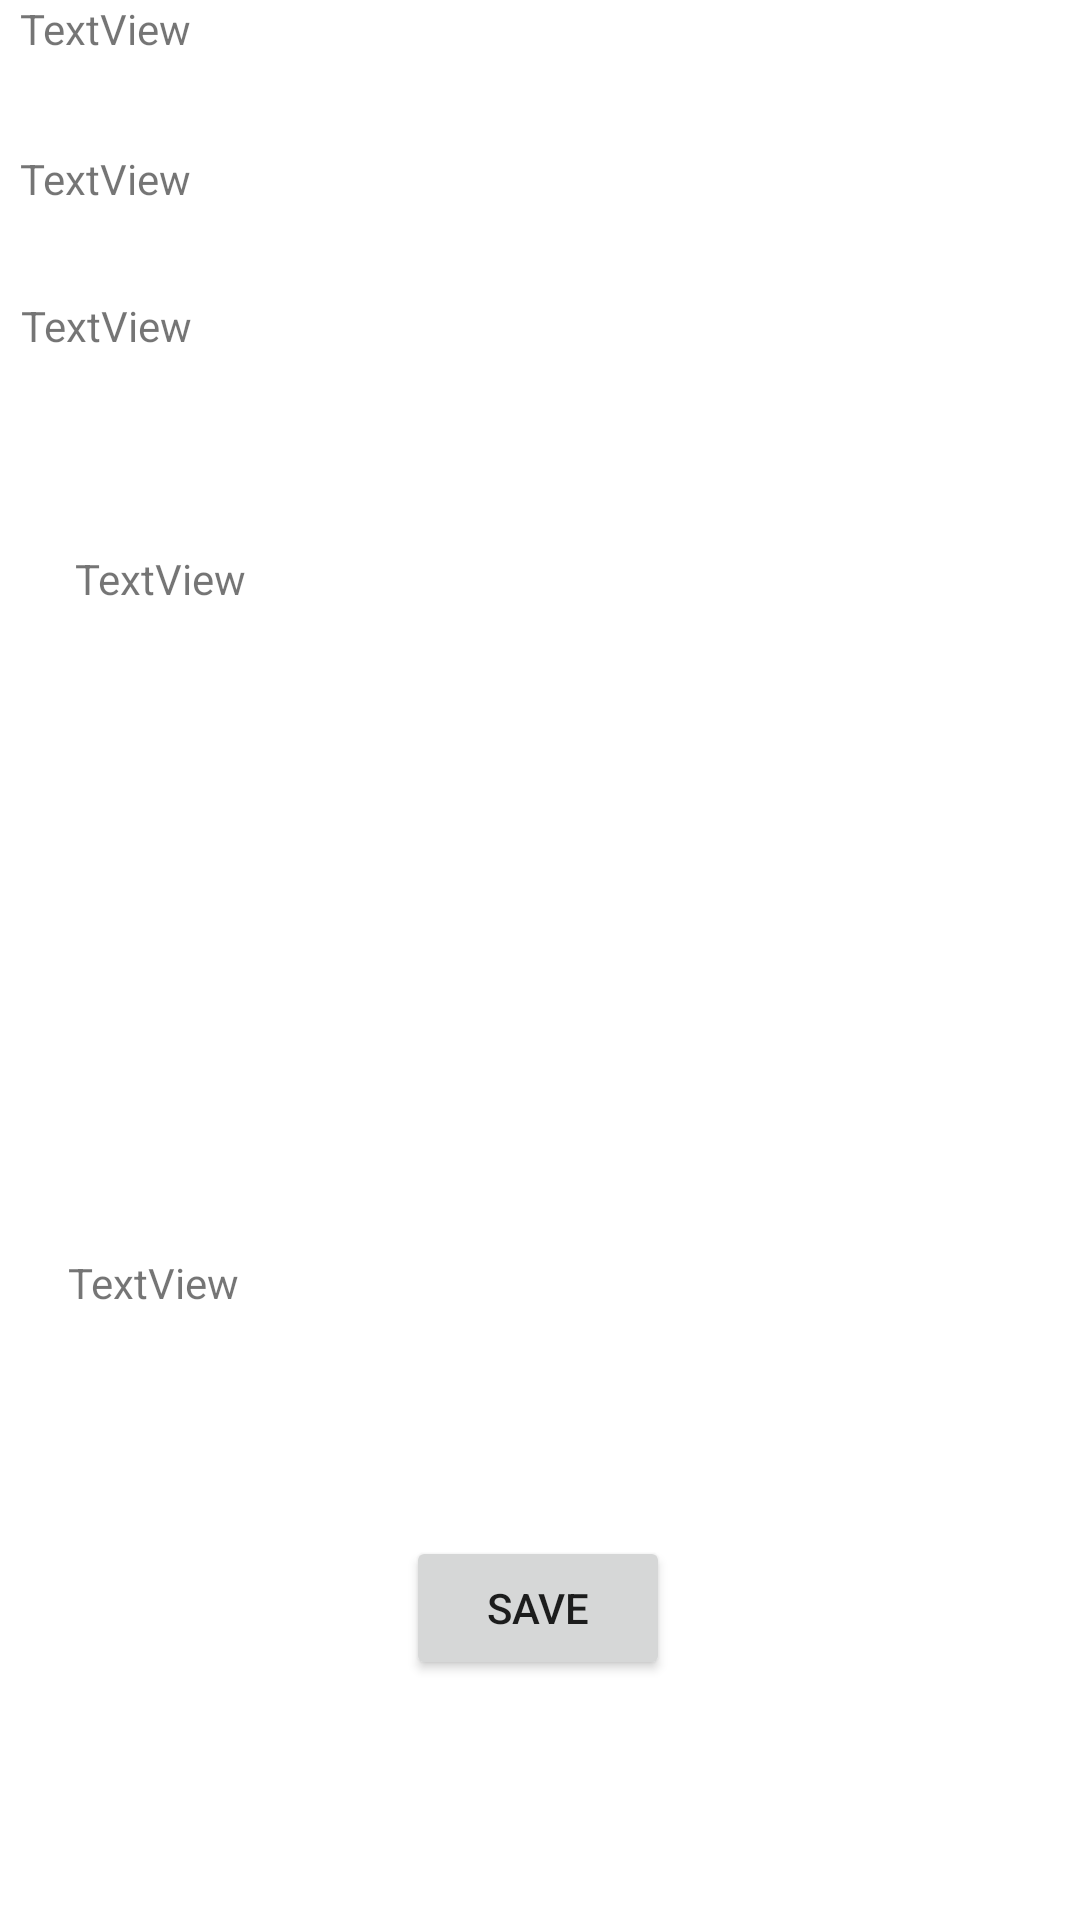

Write the Android layout XML for this screen, with the resource values it uses.
<!-- AndroidManifest.xml: application theme Theme.PetarRandjelovic11221RNrma -->
<!-- res/layout/fragment_detailed_meal.xml -->
<?xml version="1.0" encoding="utf-8"?>
<androidx.constraintlayout.widget.ConstraintLayout xmlns:android="http://schemas.android.com/apk/res/android"
    xmlns:app="http://schemas.android.com/apk/res-auto"
    xmlns:tools="http://schemas.android.com/tools"
    android:layout_width="match_parent"
    android:layout_height="match_parent">

    <TextView
        android:id="@+id/textViewName"
        android:layout_width="135dp"
        android:layout_height="40dp"
        android:layout_marginBottom="32dp"
        android:text="TextView"
        app:layout_constraintBottom_toTopOf="@+id/imageViewMeal"
        app:layout_constraintEnd_toEndOf="parent"
        app:layout_constraintStart_toStartOf="parent"
        app:layout_constraintTop_toTopOf="parent" />

    <ImageView
        android:id="@+id/imageViewMeal"
        android:layout_width="209dp"
        android:layout_height="151dp"
        app:layout_constraintEnd_toEndOf="parent"
        tools:layout_editor_absoluteY="72dp"
        tools:srcCompat="@tools:sample/backgrounds/scenic" />

    <TextView
        android:id="@+id/textViewCategory"
        android:layout_width="126dp"
        android:layout_height="33dp"
        android:layout_marginEnd="12dp"
        android:text="TextView"
        app:layout_constraintEnd_toStartOf="@+id/imageViewMeal"
        app:layout_constraintStart_toStartOf="parent"
        tools:layout_editor_absoluteY="86dp" />

    <TextView
        android:id="@+id/textViewInstructions"
        android:layout_width="307dp"
        android:layout_height="222dp"
        android:layout_marginTop="28dp"
        android:text="TextView"
        app:layout_constraintBottom_toTopOf="@+id/textViewURL"
        app:layout_constraintEnd_toEndOf="parent"
        app:layout_constraintHorizontal_bias="0.471"
        app:layout_constraintStart_toStartOf="parent"
        app:layout_constraintTop_toBottomOf="@+id/imageViewMeal"
        app:layout_constraintVertical_bias="0.25" />

    <TextView
        android:id="@+id/textViewURL"
        android:layout_width="314dp"
        android:layout_height="30dp"
        android:layout_marginBottom="64dp"
        android:text="TextView"
        app:layout_constraintBottom_toTopOf="@+id/button"
        app:layout_constraintEnd_toEndOf="parent"
        app:layout_constraintHorizontal_bias="0.494"
        app:layout_constraintStart_toStartOf="parent" />

    <TextView
        android:id="@+id/textViewArea"
        android:layout_width="124dp"
        android:layout_height="29dp"
        android:layout_marginTop="17dp"
        android:layout_marginEnd="14dp"
        android:text="TextView"
        app:layout_constraintEnd_toStartOf="@+id/imageViewMeal"
        app:layout_constraintStart_toStartOf="parent"
        app:layout_constraintTop_toBottomOf="@+id/textViewCategory" />

    <TextView
        android:id="@+id/textViewTag"
        android:layout_width="101dp"
        android:layout_height="30dp"
        android:layout_marginTop="20dp"
        android:layout_marginEnd="36dp"
        android:text="TextView"
        app:layout_constraintEnd_toStartOf="@+id/imageViewMeal"
        app:layout_constraintStart_toStartOf="parent"
        app:layout_constraintTop_toBottomOf="@+id/textViewArea" />

    <Button
        android:id="@+id/button"
        android:layout_width="wrap_content"
        android:layout_height="wrap_content"
        android:layout_marginBottom="80dp"
        android:text="Save"
        app:layout_constraintBottom_toBottomOf="parent"
        app:layout_constraintEnd_toEndOf="parent"
        app:layout_constraintHorizontal_bias="0.498"
        app:layout_constraintStart_toStartOf="parent" />
</androidx.constraintlayout.widget.ConstraintLayout>
<!-- resources referenced by this layout -->
<resources>
  <style name="Theme.PetarRandjelovic11221RNrma" parent="Theme.MaterialComponents.DayNight.DarkActionBar">
          
          <item name="colorPrimary">@color/purple_500</item>
          <item name="colorPrimaryVariant">@color/purple_700</item>
          <item name="colorOnPrimary">@color/white</item>
          
          <item name="colorSecondary">@color/teal_200</item>
          <item name="colorSecondaryVariant">@color/teal_700</item>
          <item name="colorOnSecondary">@color/black</item>
          
          <item name="android:statusBarColor">?attr/colorPrimaryVariant</item>
          
      </style>
  <!-- not gathered from this repository: default colours our renderer supplied (Android Studio template values) -->
  <color name="purple_500">#FF6200EE</color>
  <color name="purple_700">#FF3700B3</color>
  <color name="teal_200">#FF03DAC5</color>
  <color name="teal_700">#FF018786</color>
  <color name="black">#FF000000</color>
  <color name="white">#FFFFFFFF</color>
</resources>
